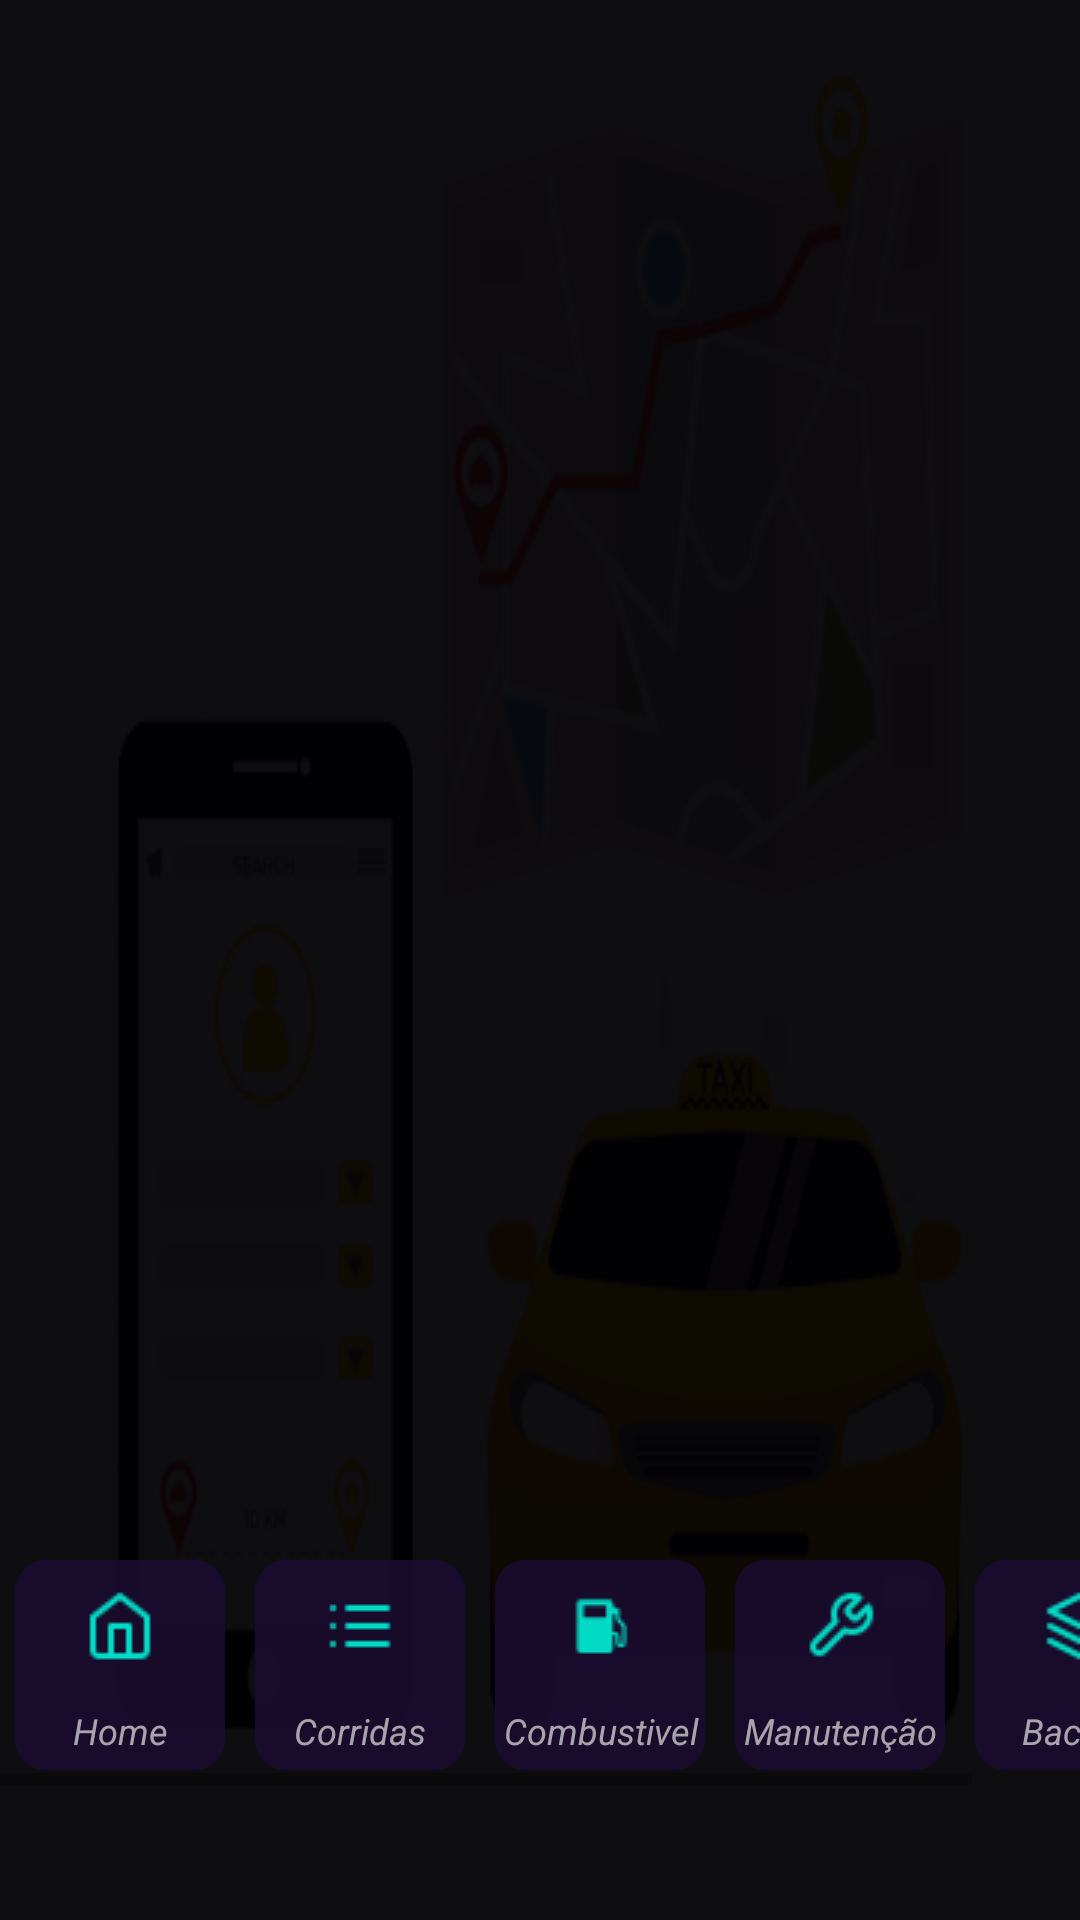

Reconstruct the res/layout file that produces this screen, plus the resources it refers to.
<!-- AndroidManifest.xml: activity theme AppTheme.NoActionBar -->
<!-- res/layout/activity_main.xml -->
<?xml version="1.0" encoding="utf-8"?>
<androidx.coordinatorlayout.widget.CoordinatorLayout xmlns:android="http://schemas.android.com/apk/res/android"
    xmlns:app="http://schemas.android.com/apk/res-auto"
    xmlns:tools="http://schemas.android.com/tools"
    android:layout_width="match_parent"
    android:layout_height="match_parent"
    tools:context=".MainActivity"
    android:background="@drawable/main_found"
    >

    <View
        android:layout_width="match_parent"
        android:layout_height="match_parent"
        android:background="@color/foundcolorView"/>








    <androidx.appcompat.widget.Toolbar
        android:id="@+id/toolbar"
        android:layout_width="match_parent"
        android:layout_height="?attr/actionBarSize"
        android:layout_gravity="center|top"
        android:gravity="center_vertical"
        app:popupTheme="@style/AppTheme.PopupOverlay" />










    <FrameLayout
        android:id="@+id/frame_container"
        android:layout_width="match_parent"
        android:layout_height="480dp"
        android:layout_marginTop="0dp"
        />

    <HorizontalScrollView
        android:layout_marginTop="480dp"
        android:layout_width="wrap_content"
        android:layout_height="wrap_content">
        <LinearLayout
            android:layout_width="wrap_content"
            android:layout_height="wrap_content"
            android:layout_marginTop="35dp"
            android:scrollX="0dp"
            android:columnCount="2"
            android:padding="0dp"
            android:layout_gravity="left|bottom"
            >

            <LinearLayout
                android:layout_width="@dimen/m_card_width"
                android:layout_height="@dimen/m_card_height"
                android:orientation="vertical"
                android:background="@drawable/radius_todaycard"
                android:layout_margin="5dp">
                <ImageButton
                    android:id="@+id/home"
                    android:layout_width="match_parent"
                    android:layout_height="wrap_content"
                    android:src="@drawable/home_sc"
                    android:padding="10dp"
                    android:background="@color/material_on_surface_stroke"
                    />

                <TextView
                    android:layout_width="@dimen/m_card_width"
                    android:layout_height="match_parent"
                    android:layout_margin="0dp"
                    android:gravity="center"
                    android:text="Home"
                    android:textColor="#cccc"
                    android:textStyle="italic"
                    android:textSize="12sp"
                    ></TextView>
            </LinearLayout>


            <LinearLayout
                android:layout_width="@dimen/m_card_width"
                android:layout_height="@dimen/m_card_height"
                android:orientation="vertical"
                android:background="@drawable/radius_todaycard"
                android:layout_margin="5dp">
                <ImageButton
                    android:id="@+id/races"
                    android:layout_width="match_parent"
                    android:layout_height="wrap_content"
                    android:src="@drawable/list"
                    android:padding="10dp"
                    android:background="@color/material_on_surface_stroke"
                    />

                <TextView
                    android:layout_width="@dimen/m_card_width"
                    android:layout_height="match_parent"
                    android:layout_margin="0dp"
                    android:gravity="center"
                    android:text="Corridas"
                    android:textColor="#cccc"
                    android:textStyle="italic"
                    android:textSize="12sp"
                    ></TextView>
            </LinearLayout>

            <LinearLayout
                android:layout_width="@dimen/m_card_width"
                android:layout_height="@dimen/m_card_height"
                android:orientation="vertical"
                android:background="@drawable/radius_todaycard"
                android:layout_margin="5dp">
                <ImageButton
                    android:id="@+id/fuel"
                    android:layout_width="match_parent"
                    android:layout_height="wrap_content"
                    android:src="@drawable/fuel_sc"
                    android:padding="10dp"

                    android:layout_gravity="center"
                    android:background="@color/material_on_surface_stroke"
                    />

                <TextView
                    android:layout_width="@dimen/m_card_width"
                    android:layout_height="match_parent"
                    android:layout_margin="0dp"
                    android:gravity="center"
                    android:text="Combustivel"
                    android:textColor="#cccc"
                    android:textStyle="italic"
                    android:textSize="12sp"
                    ></TextView>
            </LinearLayout>

            <LinearLayout
                android:layout_width="@dimen/m_card_width"
                android:layout_height="@dimen/m_card_height"
                android:orientation="vertical"
                android:background="@drawable/radius_todaycard"
                android:layout_margin="5dp">
                <ImageButton
                    android:id="@+id/maintence"
                    android:layout_width="match_parent"
                    android:layout_height="wrap_content"
                    android:src="@drawable/tool"
                    android:padding="10dp"
                    android:background="@color/material_on_surface_stroke"
                    />

                <TextView
                    android:layout_width="@dimen/m_card_width"
                    android:layout_height="match_parent"
                    android:layout_margin="0dp"
                    android:gravity="center"
                    android:text="Manutenção"
                    android:textColor="#cccc"
                    android:textStyle="italic"
                    android:textSize="12sp"
                    ></TextView>
            </LinearLayout>

            <LinearLayout
                android:layout_width="@dimen/m_card_width"
                android:layout_height="@dimen/m_card_height"
                android:orientation="vertical"
                android:background="@drawable/radius_todaycard"
                android:layout_margin="5dp">
                <ImageButton
                    android:id="@+id/cloudbkp"
                    android:layout_width="match_parent"
                    android:layout_height="wrap_content"
                    android:src="@drawable/layers"
                    android:padding="10dp"
                    android:background="@color/material_on_surface_stroke"
                    />

                <TextView
                    android:layout_width="@dimen/m_card_width"
                    android:layout_height="match_parent"
                    android:layout_margin="0dp"
                    android:gravity="center"
                    android:text="Backup"
                    android:textColor="#cccc"
                    android:textStyle="italic"
                    android:textSize="12sp"
                    ></TextView>
            </LinearLayout>
        </LinearLayout>
    </HorizontalScrollView>

</androidx.coordinatorlayout.widget.CoordinatorLayout>
<!-- resources referenced by this layout -->
<resources>
  <color name="foundcolorView">#F2020104</color>
  <dimen name="m_card_height">70dp</dimen>
  <dimen name="m_card_width">70dp</dimen>
  <!-- drawable fuel_sc: png bitmap (drawable, 439 bytes) -->
  <!-- drawable home_sc: png bitmap (drawable, 407 bytes) -->
  <!-- drawable layers: png bitmap (drawable, 226 bytes) -->
  <!-- drawable list: png bitmap (drawable, 139 bytes) -->
  <!-- drawable main_found: png bitmap (drawable, 62311 bytes) -->
  <!-- drawable radius_todaycard (drawable) -->
  <?xml version="1.0" encoding="utf-8"?>
  <shape xmlns:android="http://schemas.android.com/apk/res/android"
      android:shape="rectangle">
      <solid android:color="#F7190C2C"></solid>
      <corners android:radius="10dp" />
  
  
  </shape>
  <!-- drawable tool: png bitmap (drawable, 536 bytes) -->
  <style name="AppTheme.AppBarOverlay" parent="ThemeOverlay.AppCompat.Dark">
          <item name="android:windowNoTitle">true</item>
  
      </style>
  <style name="AppTheme.PopupOverlay" parent="Theme.AppCompat.Light">
          <item name="android:windowNoTitle">true</item>
      </style>
  <style name="AppTheme.NoActionBar">
          <item name="android:windowNoTitle">true</item>
          <item name="windowActionBar">false</item>
          <item name="windowNoTitle">true</item>
      </style>
</resources>
